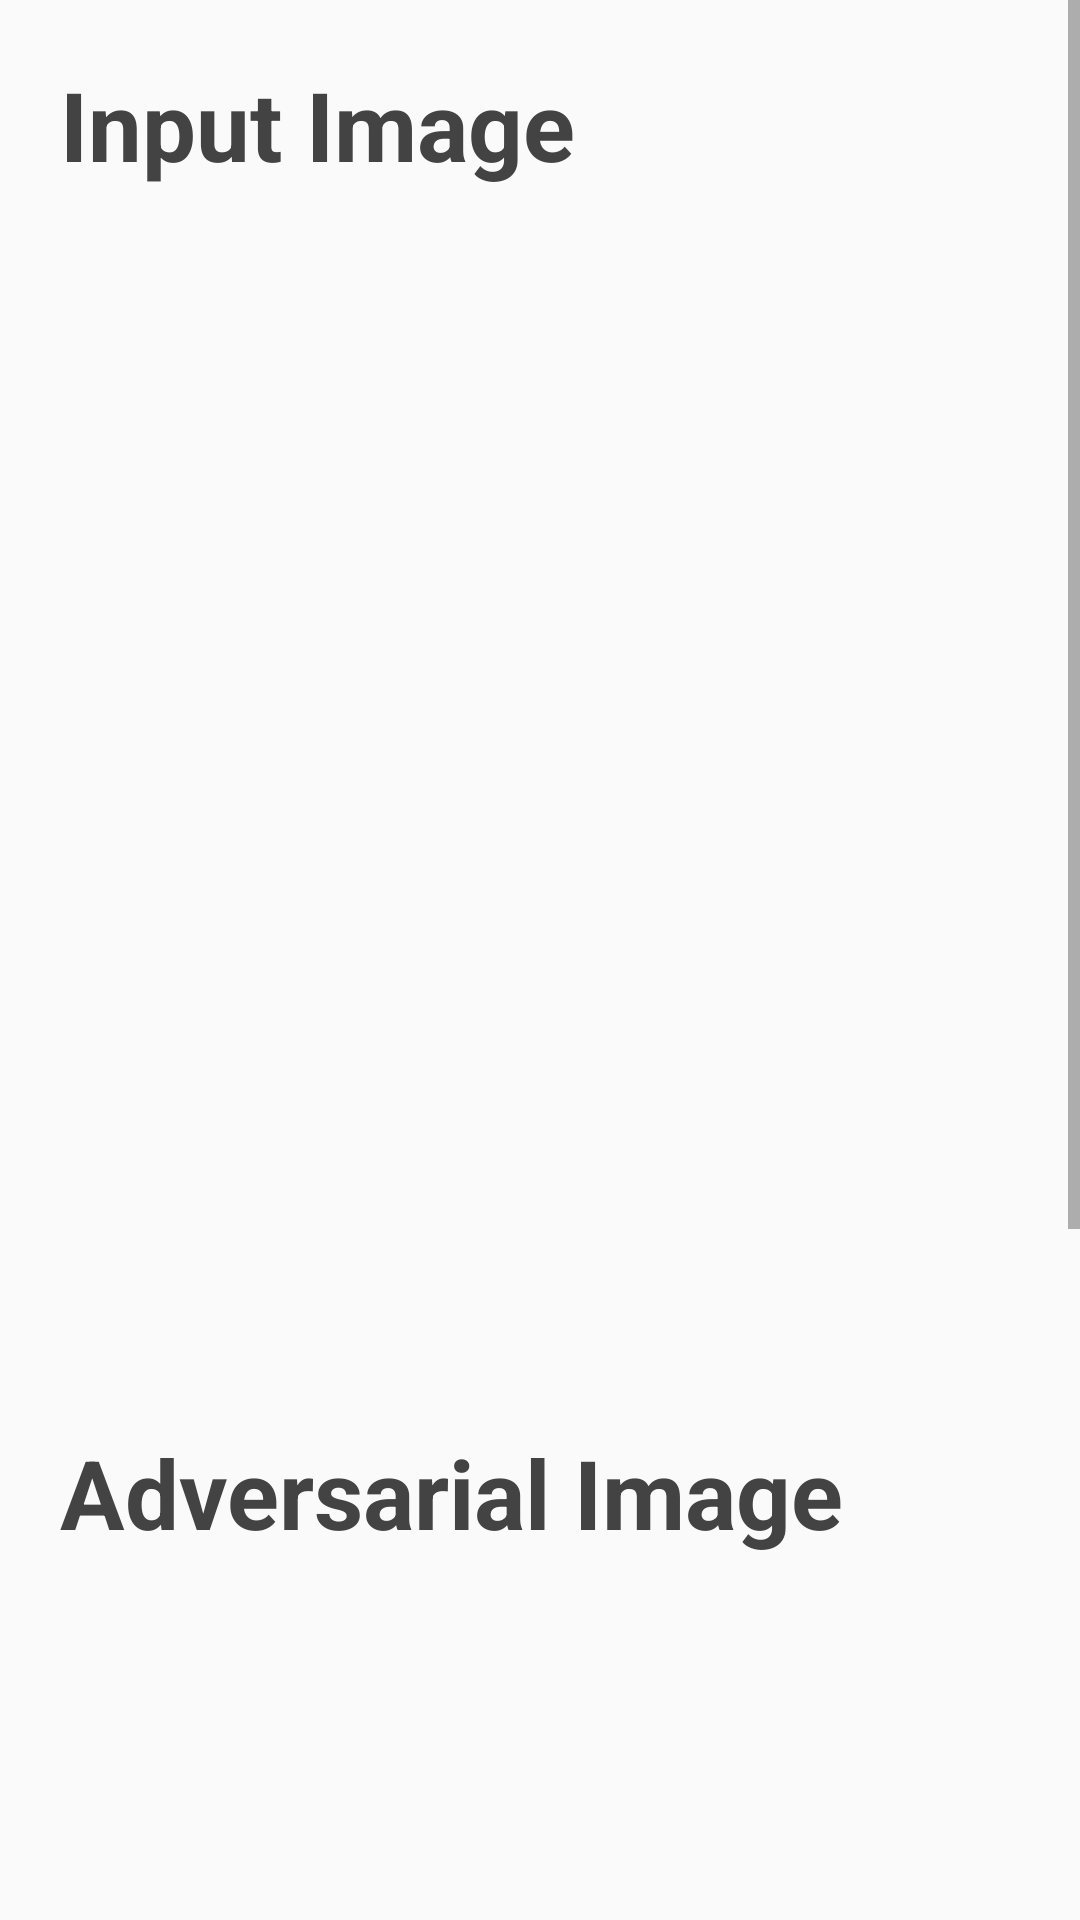

Produce the Android XML layout that renders to this screen, including the resource entries it uses.
<!-- AndroidManifest.xml: application theme Theme.BTPfrontend -->
<!-- res/layout/activity_image_output.xml -->
<?xml version="1.0" encoding="utf-8"?>
<ScrollView xmlns:android="http://schemas.android.com/apk/res/android"
    xmlns:tools="http://schemas.android.com/tools"
    android:layout_width="match_parent"
    android:layout_height="match_parent"
    tools:context=".ui.ImageOutputActivity">

    <LinearLayout
        android:layout_width="match_parent"
        android:layout_height="match_parent"
        android:orientation="vertical">

        <TextView
            android:layout_width="match_parent"
            android:layout_height="wrap_content"
            android:layout_marginStart="20dp"
            android:layout_marginTop="20dp"
            android:layout_marginEnd="20dp"
            android:text="Input Image"
            android:textColor="#434343"
            android:textSize="32sp"
            android:textStyle="bold" />

        <ImageView
            android:id="@+id/input_image"
            android:layout_width="250dp"
            android:layout_height="250dp"
            android:layout_gravity="top|center_horizontal"
            android:layout_margin="20dp"
            android:src="@drawable/image_icon" />

        <TextView
            android:id="@+id/input_detection"
            android:layout_width="wrap_content"
            android:layout_height="wrap_content"
            android:layout_marginStart="20dp"
            android:layout_marginTop="10dp"
            android:layout_marginEnd="20dp"
            android:textColor="#C0392B"
            android:textSize="18sp" />

        <TextView
            android:id="@+id/input_classification"
            android:layout_width="wrap_content"
            android:layout_height="wrap_content"
            android:layout_marginStart="20dp"
            android:layout_marginTop="10dp"
            android:layout_marginEnd="20dp"
            android:textColor="#C0392B"
            android:textSize="18sp" />

        <TextView
            android:id="@+id/input_lenet_classification"
            android:layout_width="wrap_content"
            android:layout_height="wrap_content"
            android:layout_marginStart="20dp"
            android:layout_marginTop="10dp"
            android:layout_marginEnd="20dp"
            android:textColor="#148F77"
            android:textSize="18sp" />

        <TextView
            android:layout_width="match_parent"
            android:layout_height="wrap_content"
            android:layout_marginStart="20dp"
            android:layout_marginTop="20dp"
            android:layout_marginEnd="20dp"
            android:text="Adversarial Image"
            android:textColor="#434343"
            android:textSize="32sp"
            android:textStyle="bold" />


        <ImageView
            android:id="@+id/output_image"
            android:layout_width="250dp"
            android:layout_height="250dp"
            android:layout_gravity="top|center_horizontal"
            android:layout_margin="20dp"
            android:src="@drawable/image_icon" />

        <TextView
            android:id="@+id/output_detection"
            android:layout_width="wrap_content"
            android:layout_height="wrap_content"
            android:layout_marginStart="20dp"
            android:layout_marginTop="10dp"
            android:layout_marginEnd="20dp"
            android:textColor="#C0392B"
            android:textSize="18sp" />

        <TextView
            android:id="@+id/output_classification"
            android:layout_width="wrap_content"
            android:layout_height="wrap_content"
            android:layout_marginStart="20dp"
            android:layout_marginTop="10dp"
            android:layout_marginEnd="20dp"
            android:textColor="#C0392B"
            android:textSize="18sp" />

        <TextView
            android:id="@+id/output_lenet_classification"
            android:layout_width="wrap_content"
            android:layout_height="wrap_content"
            android:layout_marginStart="20dp"
            android:layout_marginTop="10dp"
            android:layout_marginEnd="20dp"
            android:textColor="#148F77"
            android:textSize="18sp" />

        <Button
            android:id="@+id/close_button"
            android:layout_width="match_parent"
            android:layout_height="wrap_content"
            android:layout_margin="20dp"
            android:background="@drawable/buttonbg"
            android:padding="10dp"
            android:text="Close"
            android:textAllCaps="false"
            android:textColor="@color/white"
            android:textSize="20sp" />

    </LinearLayout>

</ScrollView>
<!-- resources referenced by this layout -->
<resources>
  <color name="white">#FFFFFFFF</color>
  <!-- drawable buttonbg (drawable) -->
  <?xml version="1.0" encoding="utf-8"?>
  <shape xmlns:android="http://schemas.android.com/apk/res/android"
      android:shape="rectangle">
      <gradient
          android:centerColor="#EB5B6B"
          android:centerX="0"
          android:endColor="#EA2136"
          android:gradientRadius="500%p"
          android:startColor="#7C34A3"
          android:type="radial" />
      <corners android:radius="50dp" />
  </shape>
  <style name="Theme.BTPfrontend" parent="Theme.AppCompat.Light.NoActionBar">
          
          <item name="colorPrimary">@color/color_primary</item>
          <item name="colorPrimaryVariant">@color/color_primary</item>
          <item name="colorOnPrimary">@color/white</item>
          
          <item name="colorSecondary">@color/color_accent</item>
          <item name="colorSecondaryVariant">@color/color_accent</item>
          <item name="colorOnSecondary">@color/black</item>
          
          <item name="android:statusBarColor" tools:targetApi="l">?attr/colorPrimaryVariant</item>
          
      </style>
  <color name="color_primary">#1C2833</color>
  <color name="color_accent">#F5B041</color>
  <color name="black">#FF000000</color>
</resources>
